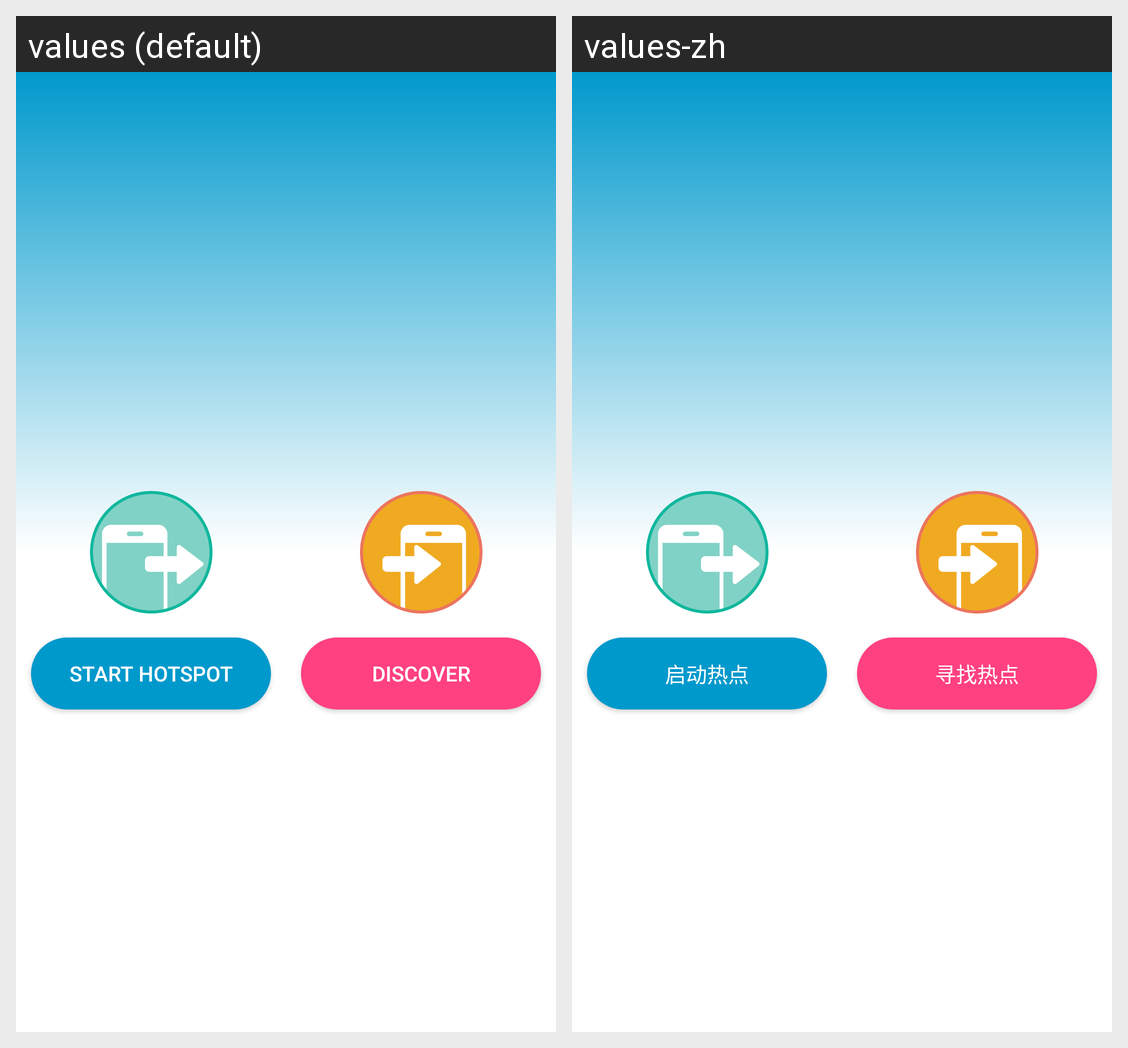

This grid shows one Android layout under two languages. Give, for every string resource on the screen, its name, the default text and each shown locale's text.
Android screen res/layout/content_new_home.xml rendered under 2 locales, left to right: values (default), values-zh. Device: Nexus 5 (rendered at 1080×1920; each locale shown at half size, 540×960, under a caption strip naming it); theme AppTheme.
Strings drawn on this screen, with the default value and each locale's value (text and hints the layout hard-codes, and strings that could not be matched under every locale, appear in the picture but are not listed):

start_hotspot
  values: Start Hotspot
  values-zh: 启动热点

find_hot
  values: Discover
  values-zh: 寻找热点
